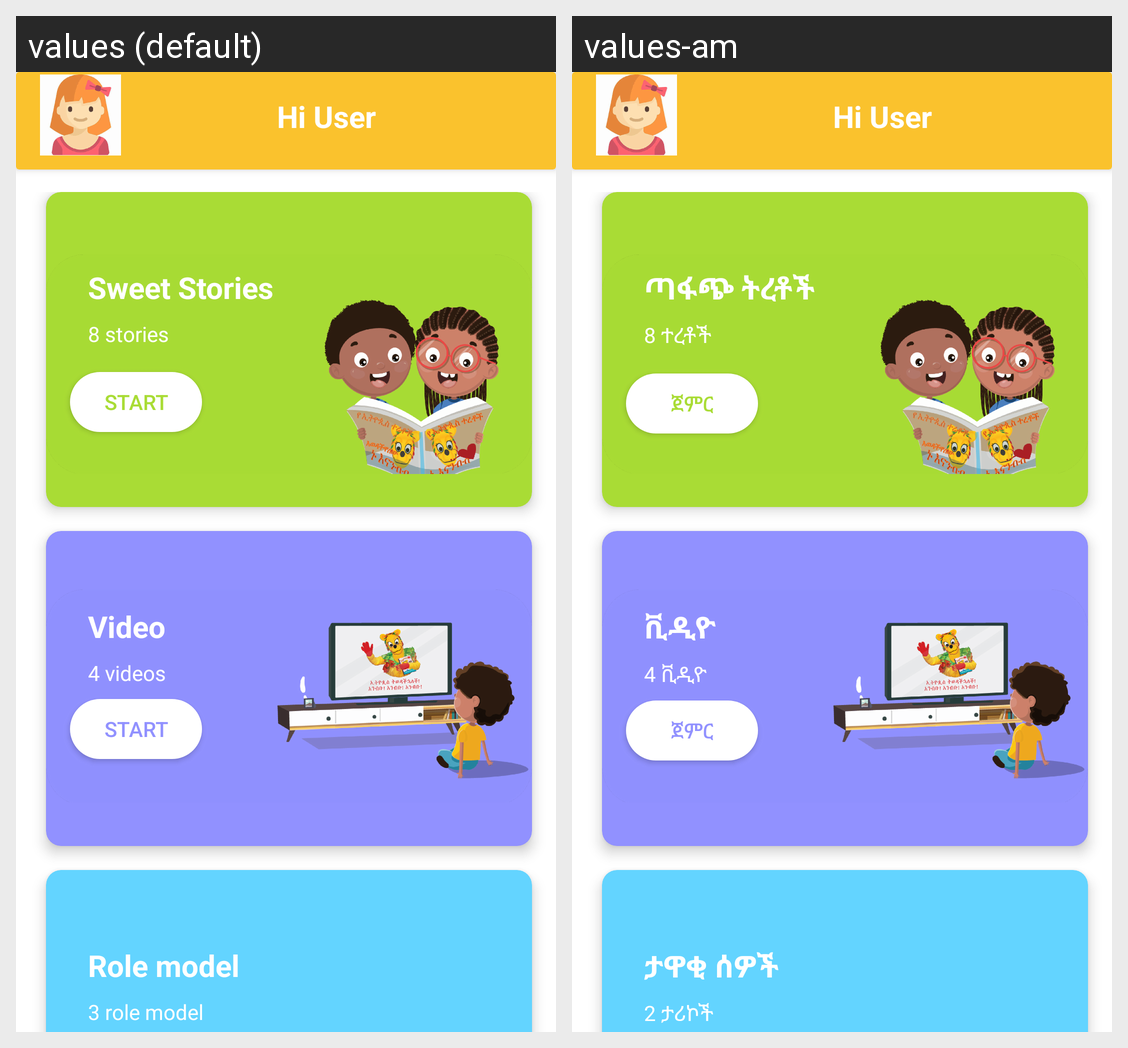

This grid shows one Android layout under two languages. Give, for every string resource on the screen, its name, the default text and each shown locale's text.
Android screen res/layout/activity_main.xml rendered under 2 locales, left to right: values (default), values-am. Device: Nexus 5 (rendered at 1080×1920; each locale shown at half size, 540×960, under a caption strip naming it); theme AppTheme.
Strings drawn on this screen, with the default value and each locale's value (text and hints the layout hard-codes, and strings that could not be matched under every locale, appear in the picture but are not listed):

main_page_reading_time_textview
  values: Sweet Stories
  values-am: ጣፋጭ ትረቶች

main_page_number_of_book_textview
  values: 8 stories
  values-am: 8 ተረቶች

main_page_start_btton_text
  values: start
  values-am: ጀምር

main_page_video_texiview
  values: Video
  values-am: ቪዲዮ

main_page_number_of_video_textview
  values: 4 videos
  values-am: 4 ቪዲዮ

main_page_start_video_button
  values: start
  values-am: ጀምር

main_page_role_model_text_view
  values: Role model
  values-am: ታዋቂ ሰዎች

main_page_number_of_roalmodel_books
  values: 3 role model
  values-am: 2 ታሪኮች

main_page_role_model_start_button
  values: start
  values-am: ጀምር

main_page_news_camp_start_btn
  values: start
  values-am: ጀምር
